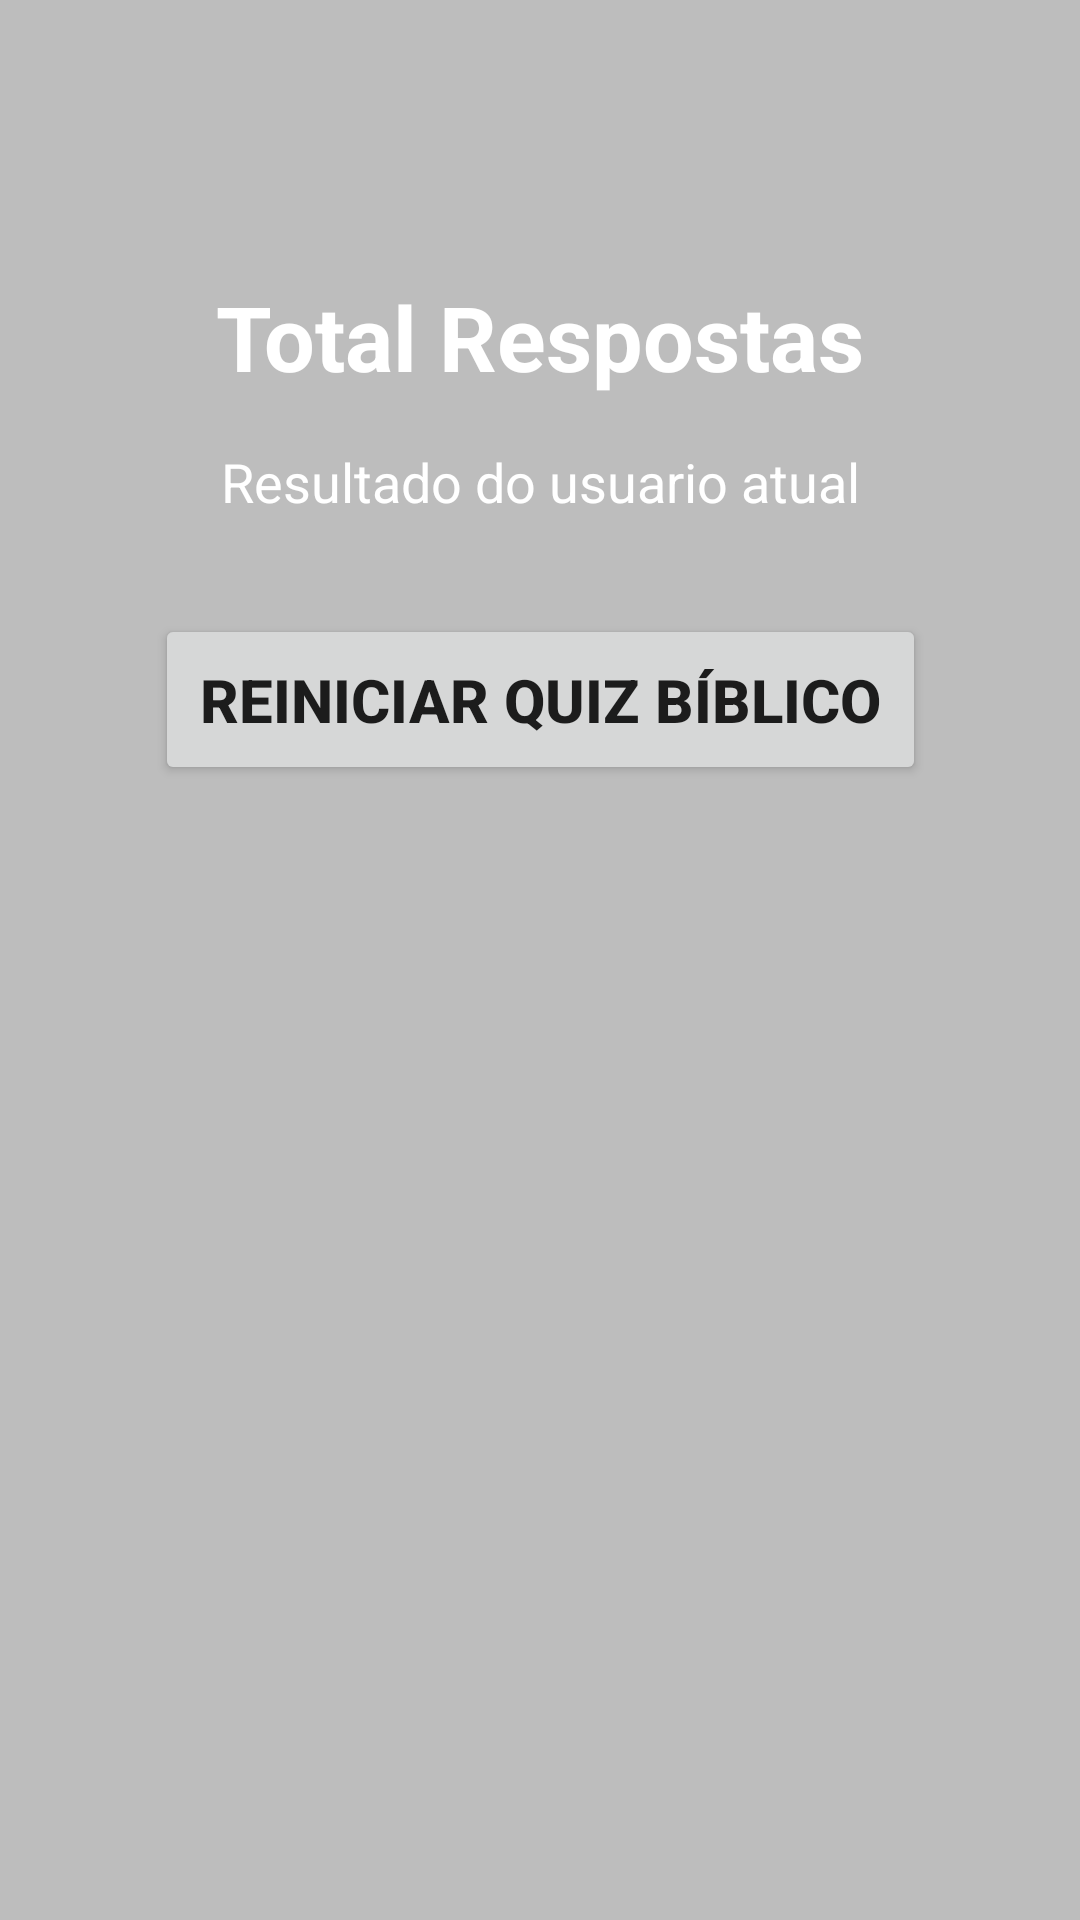

Here is an Android app screen rendered from its layout file. Give the layout XML and the strings, colors and styles it references.
<!-- AndroidManifest.xml: application theme Theme.PraticaAppQuiz -->
<!-- res/layout/activity_detalhes.xml -->
<?xml version="1.0" encoding="utf-8"?>
<androidx.constraintlayout.widget.ConstraintLayout xmlns:android="http://schemas.android.com/apk/res/android"
    xmlns:app="http://schemas.android.com/apk/res-auto"
    xmlns:tools="http://schemas.android.com/tools"
    android:layout_width="match_parent"
    android:layout_height="match_parent"
    tools:context=".DetalhesActivity">

    <TextView
        android:id="@+id/textTotalResposta"
        android:layout_width="wrap_content"
        android:layout_height="wrap_content"
        android:layout_marginTop="92dp"
        android:text="Total Respostas"
        android:textSize="30sp"
        android:textStyle="bold"
        android:textColor="@color/white"
        app:layout_constraintEnd_toEndOf="parent"
        app:layout_constraintHorizontal_bias="0.5"
        app:layout_constraintStart_toStartOf="parent"
        app:layout_constraintTop_toTopOf="parent" />

    <TextView
        android:id="@+id/textResultado"
        android:layout_width="match_parent"
        android:layout_height="wrap_content"
        android:layout_marginStart="24dp"
        android:layout_marginTop="16dp"
        android:layout_marginEnd="24dp"
        android:text="Resultado do usuario atual"
        android:textColor="@color/white"
        android:textSize="18sp"
        android:textStyle="normal"
        android:gravity="center"
        app:layout_constraintEnd_toEndOf="parent"
        app:layout_constraintHorizontal_bias="0.5"
        app:layout_constraintStart_toStartOf="parent"
        app:layout_constraintTop_toBottomOf="@+id/textTotalResposta" />

    <Button
        android:id="@+id/btnReiniciar"
        android:layout_width="wrap_content"
        android:layout_height="wrap_content"
        android:layout_marginTop="32dp"
        android:padding="15dp"
        android:text="Reiniciar quiz bíblico"
        android:textSize="20sp"
        android:textStyle="bold"
        app:layout_constraintEnd_toEndOf="parent"
        app:layout_constraintStart_toStartOf="parent"
        app:layout_constraintTop_toBottomOf="@+id/textResultado" />


</androidx.constraintlayout.widget.ConstraintLayout>
<!-- resources referenced by this layout -->
<resources>
  <color name="white">#FFFFFFFF</color>
  <style name="Theme.PraticaAppQuiz" parent="Theme.MaterialComponents.DayNight.DarkActionBar">
          
          <item name="colorPrimary">@color/primaria</item>
          <item name="colorPrimaryVariant">@color/primaria_variacao</item>
          <item name="colorOnPrimary">@color/white</item>
          
          <item name="colorSecondary">@color/primaria_variacao</item>
          <item name="colorSecondaryVariant">@color/teal_700</item>
          <item name="colorOnSecondary">@color/black</item>
          
          <item name="android:statusBarColor">?attr/colorPrimaryVariant</item>
          
          <item name="android:windowBackground">@color/fundo</item>
      </style>
  <color name="primaria">#ff5722</color>
  <color name="primaria_variacao">#c41c00</color>
  <color name="teal_700">#FF018786</color>
  <color name="black">#FF000000</color>
  <color name="fundo">#bdbdbd</color>
</resources>
